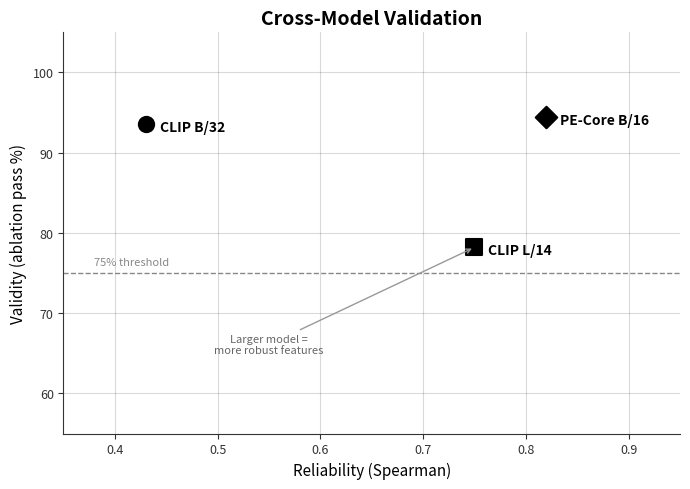

Here is the Python script that generated this plot: (Note: this script raises an exception after producing the figure.)
"""Cross-Model Validation: 3 models on reliability-validity axes.
Confirms the theory generalizes across contrastive VLMs.
"""
import matplotlib
matplotlib.use('Agg')
import matplotlib.pyplot as plt

# Data from STATE_OF_EXPLORATION
models = [
    ('CLIP B/32', 0.430, 93.6, 'o'),
    ('CLIP L/14', 0.750, 78.2, 's'),
    ('PE-Core B/16', 0.820, 94.4, 'D'),
]

fig, ax = plt.subplots(figsize=(7, 5))
fig.patch.set_facecolor('white')
ax.set_facecolor('white')

# Validity threshold
ax.axhline(y=75, color='#888888', linestyle='--', linewidth=1)
ax.text(0.38, 76, '75% threshold', fontsize=8, color='#888888')

for name, rel, val, marker in models:
    ax.scatter(rel, val, s=120, c='black', marker=marker, zorder=3, linewidths=1.5)
    ax.annotate(name, (rel, val), xytext=(10, -5), textcoords='offset points',
                fontsize=10, fontweight='bold')

# Annotations for key insight
ax.annotate('Larger model =\nmore robust features', xy=(0.75, 78.2), xytext=(0.55, 65),
            fontsize=8, color='#666666', ha='center',
            arrowprops=dict(arrowstyle='->', color='#999999', lw=1))

ax.set_xlabel('Reliability (Spearman)', fontsize=11)
ax.set_ylabel('Validity (ablation pass %)', fontsize=11)
ax.set_title('Cross-Model Validation', fontsize=14, fontweight='bold')

ax.set_xlim(0.35, 0.95)
ax.set_ylim(55, 105)
ax.spines['top'].set_visible(False)
ax.spines['right'].set_visible(False)
ax.spines['left'].set_color('#333333')
ax.spines['bottom'].set_color('#333333')
ax.tick_params(colors='#333333', labelsize=9)
ax.grid(axis='both', alpha=0.15, color='#000000')

plt.tight_layout()
plt.savefig('/sessions/confident-hopeful-noether/charts/chart_cross_model.png', dpi=200, bbox_inches='tight',
            facecolor='white', edgecolor='none')
plt.close()
print("Saved chart_cross_model.png")
